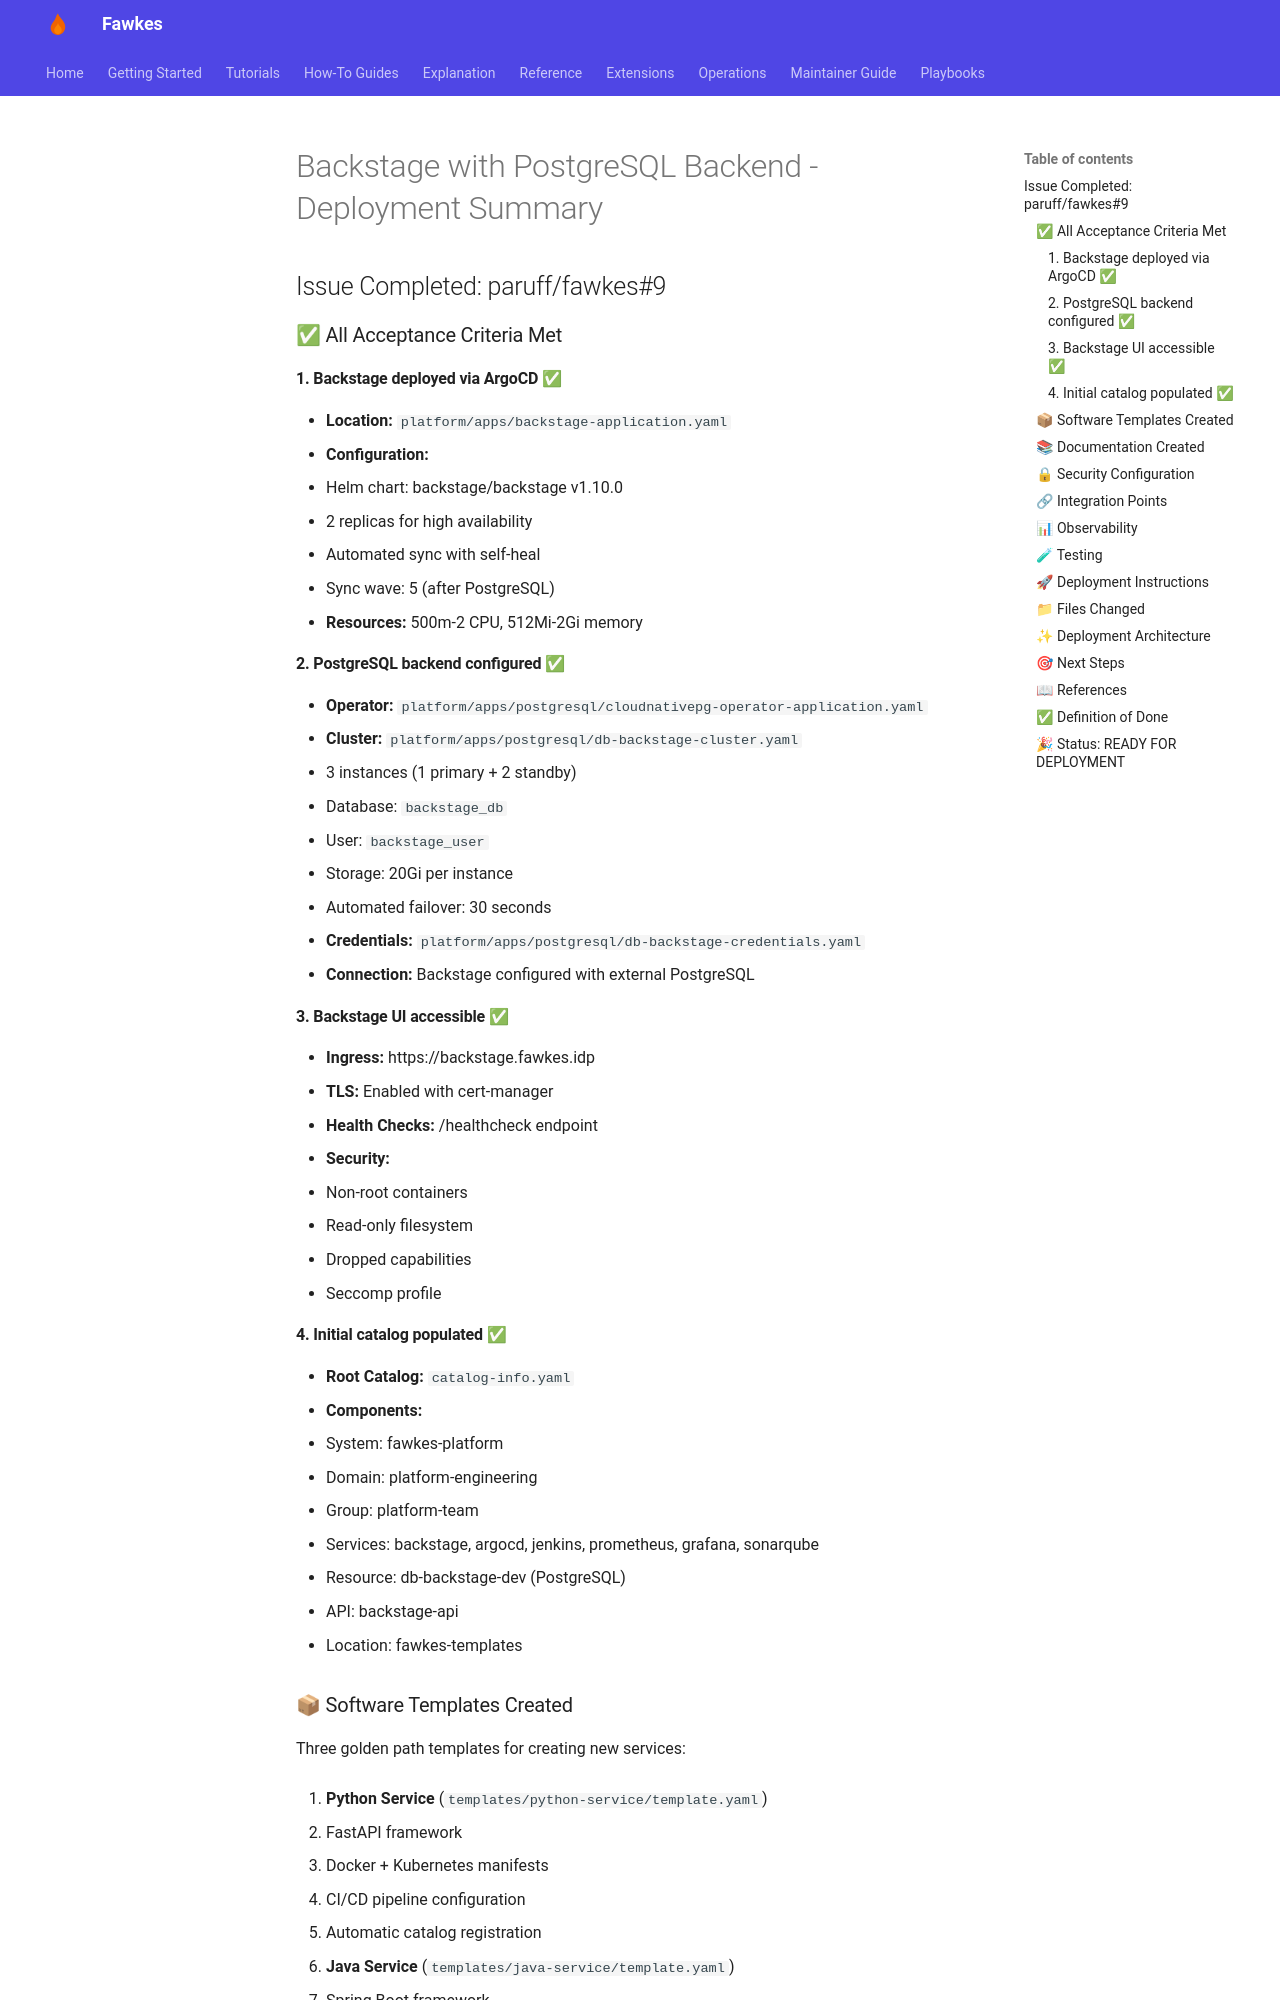

repository: paruff/fawkes · page: archive/implementation-notes/DEPLOYMENT_SUMMARY/index.html · generator: mkdocs

# Backstage with PostgreSQL Backend - Deployment Summary

## Issue Completed: paruff/fawkes#9

### ✅ All Acceptance Criteria Met

#### 1. Backstage deployed via ArgoCD ✅

- **Location:** `platform/apps/backstage-application.yaml`
- **Configuration:**
  - Helm chart: backstage/backstage v1.10.0
  - 2 replicas for high availability
  - Automated sync with self-heal
  - Sync wave: 5 (after PostgreSQL)
- **Resources:** 500m-2 CPU, 512Mi-2Gi memory

#### 2. PostgreSQL backend configured ✅

- **Operator:** `platform/apps/postgresql/cloudnativepg-operator-application.yaml`
- **Cluster:** `platform/apps/postgresql/db-backstage-cluster.yaml`
  - 3 instances (1 primary + 2 standby)
  - Database: `backstage_db`
  - User: `backstage_user`
  - Storage: 20Gi per instance
  - Automated failover: 30 seconds
- **Credentials:** `platform/apps/postgresql/db-backstage-credentials.yaml`
- **Connection:** Backstage configured with external PostgreSQL

#### 3. Backstage UI accessible ✅

- **Ingress:** https://backstage.fawkes.idp
- **TLS:** Enabled with cert-manager
- **Health Checks:** /healthcheck endpoint
- **Security:**
  - Non-root containers
  - Read-only filesystem
  - Dropped capabilities
  - Seccomp profile

#### 4. Initial catalog populated ✅

- **Root Catalog:** `catalog-info.yaml`
- **Components:**
  - System: fawkes-platform
  - Domain: platform-engineering
  - Group: platform-team
  - Services: backstage, argocd, jenkins, prometheus, grafana, sonarqube
  - Resource: db-backstage-dev (PostgreSQL)
  - API: backstage-api
  - Location: fawkes-templates
